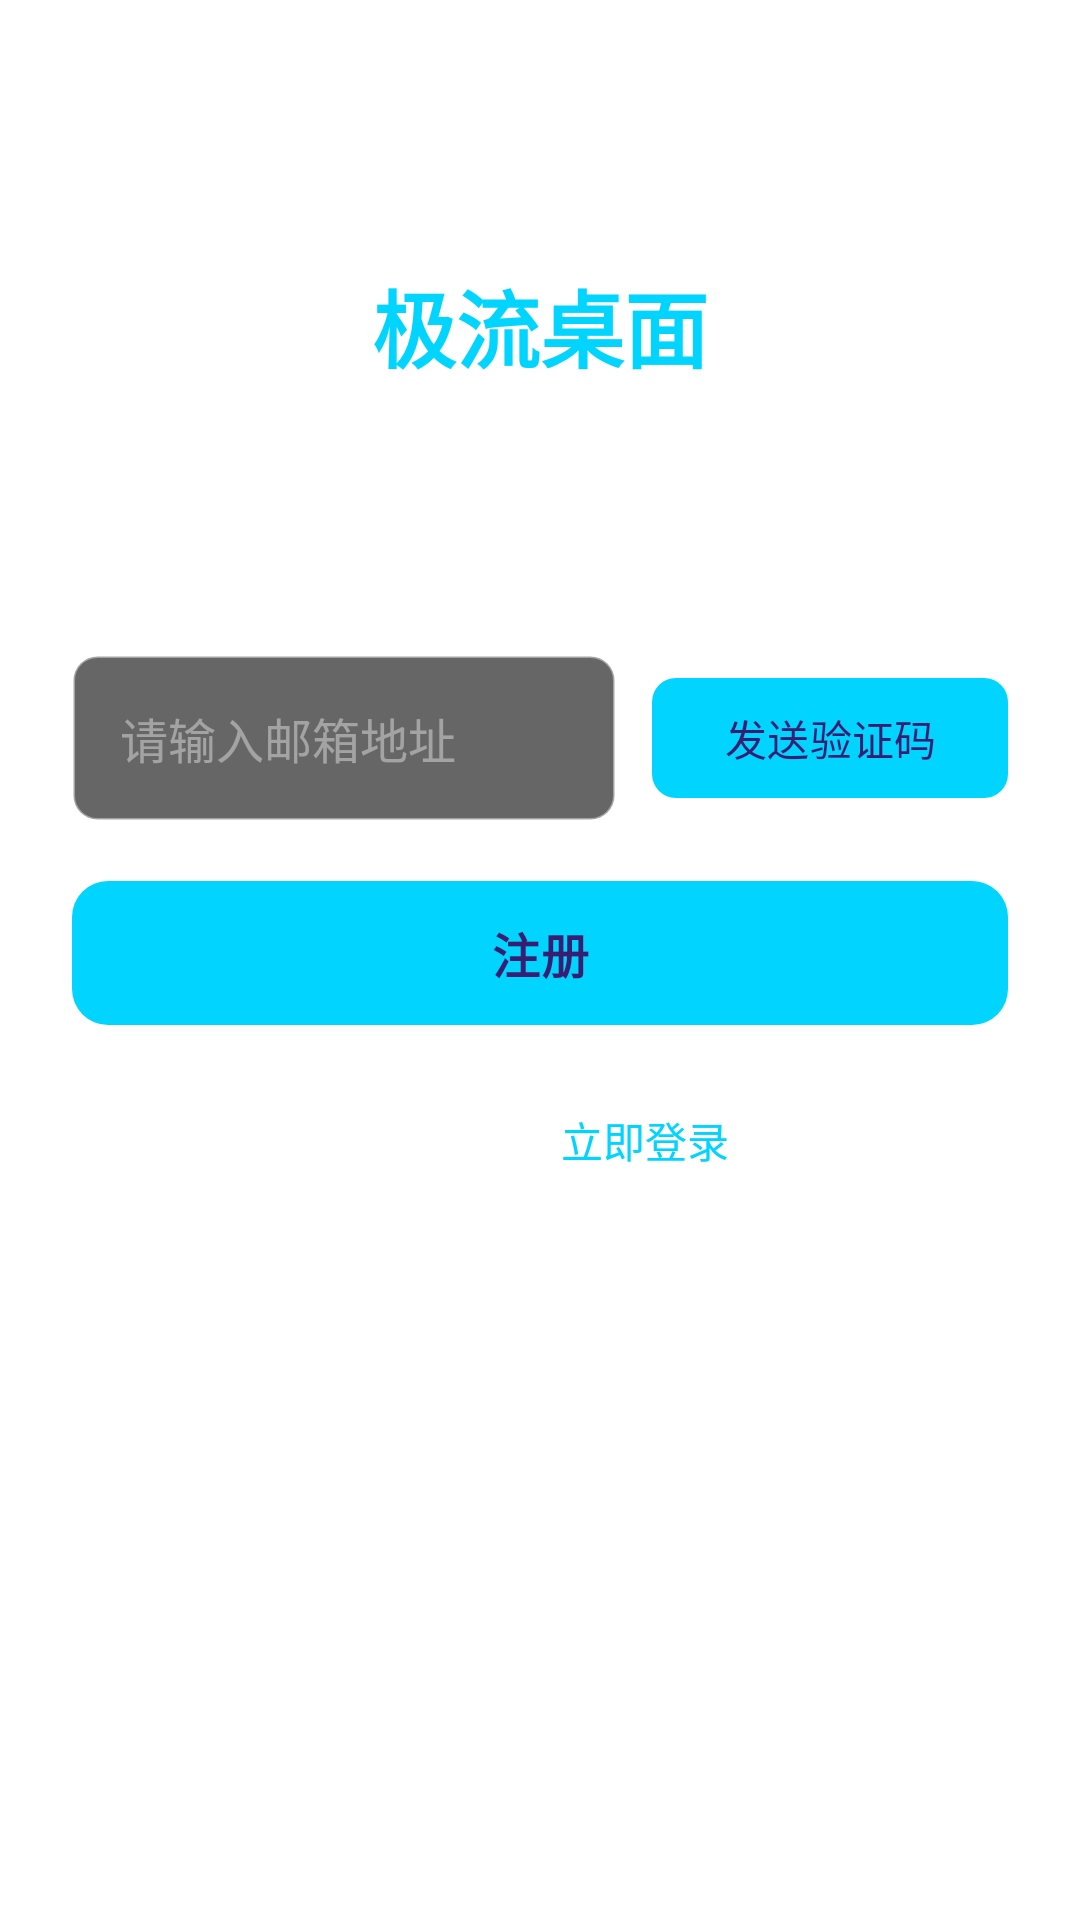

Write the Android layout XML for this screen, with the resource values it uses.
<!-- AndroidManifest.xml: application theme Theme.JiLiuLauncher -->
<!-- res/layout/activity_register.xml -->
<?xml version="1.0" encoding="utf-8"?>
<ScrollView xmlns:android="http://schemas.android.com/apk/res/android"
    xmlns:app="http://schemas.android.com/apk/res-auto"
    android:layout_width="match_parent"
    android:layout_height="match_parent"
    android:background="@color/background"
    android:fillViewport="true">

    <LinearLayout
        android:layout_width="match_parent"
        android:layout_height="wrap_content"
        android:orientation="vertical"
        android:padding="24dp">

        
        <LinearLayout
            android:layout_width="match_parent"
            android:layout_height="wrap_content"
            android:gravity="center_vertical"
            android:layout_marginBottom="24dp">

            <ImageButton
                android:id="@+id/btn_close"
                android:layout_width="40dp"
                android:layout_height="40dp"
                android:background="@drawable/bg_circle_button"
                android:src="@drawable/ic_close"
                android:contentDescription="关闭" />

            <TextView
                android:id="@+id/tv_title"
                android:layout_width="0dp"
                android:layout_height="wrap_content"
                android:layout_weight="1"
                android:layout_marginStart="16dp"
                android:text="注册账号"
                android:textColor="@color/text_primary"
                android:textSize="24sp"
                android:textStyle="bold" />

            <TextView
                android:id="@+id/tv_step_indicator"
                android:layout_width="wrap_content"
                android:layout_height="wrap_content"
                android:text="步骤 1/2"
                android:textColor="@color/text_secondary"
                android:textSize="14sp" />

        </LinearLayout>

        
        <TextView
            android:layout_width="wrap_content"
            android:layout_height="wrap_content"
            android:layout_gravity="center_horizontal"
            android:text="极流桌面"
            android:textColor="@color/primary"
            android:textSize="28sp"
            android:textStyle="bold"
            android:layout_marginBottom="8dp" />

        <TextView
            android:layout_width="wrap_content"
            android:layout_height="wrap_content"
            android:layout_gravity="center_horizontal"
            android:text="创建您的账号，开启精彩之旅"
            android:textColor="@color/text_secondary"
            android:textSize="14sp"
            android:layout_marginBottom="32dp" />

        
        <LinearLayout
            android:id="@+id/layout_step1"
            android:layout_width="match_parent"
            android:layout_height="wrap_content"
            android:orientation="vertical">

            <TextView
                android:layout_width="wrap_content"
                android:layout_height="wrap_content"
                android:text="邮箱地址"
                android:textColor="@color/text_primary"
                android:textSize="14sp"
                android:layout_marginBottom="8dp" />

            <LinearLayout
                android:layout_width="match_parent"
                android:layout_height="wrap_content"
                android:orientation="horizontal"
                android:layout_marginBottom="16dp">

                <EditText
                    android:id="@+id/edit_email_step1"
                    android:layout_width="0dp"
                    android:layout_height="wrap_content"
                    android:layout_weight="1"
                    android:background="@drawable/bg_input"
                    android:hint="请输入邮箱地址"
                    android:inputType="textEmailAddress"
                    android:padding="16dp"
                    android:textColor="@color/text_primary"
                    android:textColorHint="@color/text_hint"
                    android:textSize="16sp" />

                <com.google.android.material.button.MaterialButton
                    android:id="@+id/btn_send_code"
                    android:layout_width="wrap_content"
                    android:layout_height="wrap_content"
                    android:layout_marginStart="12dp"
                    android:text="发送验证码"
                    android:textSize="14sp"
                    app:cornerRadius="8dp" />

            </LinearLayout>

        </LinearLayout>

        
        <LinearLayout
            android:id="@+id/layout_step2"
            android:layout_width="match_parent"
            android:layout_height="wrap_content"
            android:orientation="vertical"
            android:visibility="gone">

            <TextView
                android:id="@+id/tv_email_hint"
                android:layout_width="match_parent"
                android:layout_height="wrap_content"
                android:gravity="center"
                android:text="验证码已发送到\nyour@email.com"
                android:textColor="@color/text_secondary"
                android:textSize="14sp"
                android:layout_marginBottom="24dp"
                android:lineSpacingMultiplier="1.3" />

            
            <TextView
                android:layout_width="wrap_content"
                android:layout_height="wrap_content"
                android:text="验证码"
                android:textColor="@color/text_primary"
                android:textSize="14sp"
                android:layout_marginBottom="8dp" />

            <LinearLayout
                android:layout_width="match_parent"
                android:layout_height="wrap_content"
                android:orientation="horizontal"
                android:layout_marginBottom="16dp">

                <EditText
                    android:id="@+id/edit_code"
                    android:layout_width="0dp"
                    android:layout_height="wrap_content"
                    android:layout_weight="1"
                    android:background="@drawable/bg_input"
                    android:hint="请输入6位验证码"
                    android:inputType="number"
                    android:maxLength="6"
                    android:padding="16dp"
                    android:textColor="@color/text_primary"
                    android:textColorHint="@color/text_hint"
                    android:textSize="16sp" />

                <com.google.android.material.button.MaterialButton
                    android:id="@+id/btn_send_code_step2"
                    android:layout_width="wrap_content"
                    android:layout_height="wrap_content"
                    android:layout_marginStart="12dp"
                    android:text="重新发送"
                    android:textSize="14sp"
                    style="@style/Widget.Material3.Button.OutlinedButton"
                    app:cornerRadius="8dp" />

            </LinearLayout>

            
            <TextView
                android:layout_width="wrap_content"
                android:layout_height="wrap_content"
                android:text="设置密码"
                android:textColor="@color/text_primary"
                android:textSize="14sp"
                android:layout_marginBottom="8dp" />

            <EditText
                android:id="@+id/edit_password"
                android:layout_width="match_parent"
                android:layout_height="wrap_content"
                android:background="@drawable/bg_input"
                android:hint="密码至少6位"
                android:inputType="textPassword"
                android:padding="16dp"
                android:textColor="@color/text_primary"
                android:textColorHint="@color/text_hint"
                android:textSize="16sp"
                android:layout_marginBottom="16dp" />

            
            <TextView
                android:layout_width="wrap_content"
                android:layout_height="wrap_content"
                android:text="确认密码"
                android:textColor="@color/text_primary"
                android:textSize="14sp"
                android:layout_marginBottom="8dp" />

            <EditText
                android:id="@+id/edit_confirm_password"
                android:layout_width="match_parent"
                android:layout_height="wrap_content"
                android:background="@drawable/bg_input"
                android:hint="请再次输入密码"
                android:inputType="textPassword"
                android:padding="16dp"
                android:textColor="@color/text_primary"
                android:textColorHint="@color/text_hint"
                android:textSize="16sp"
                android:layout_marginBottom="24dp" />

        </LinearLayout>

        
        <ProgressBar
            android:id="@+id/progress_bar"
            android:layout_width="wrap_content"
            android:layout_height="wrap_content"
            android:layout_gravity="center"
            android:visibility="gone" />

        
        <com.google.android.material.button.MaterialButton
            android:id="@+id/btn_register"
            android:layout_width="match_parent"
            android:layout_height="56dp"
            android:text="注册"
            android:textSize="16sp"
            android:textStyle="bold"
            app:cornerRadius="12dp"
            android:layout_marginBottom="16dp" />

        
        <LinearLayout
            android:layout_width="match_parent"
            android:layout_height="wrap_content"
            android:gravity="center"
            android:orientation="horizontal">

            <TextView
                android:layout_width="wrap_content"
                android:layout_height="wrap_content"
                android:text="已有账号？"
                android:textColor="@color/text_secondary"
                android:textSize="14sp" />

            <TextView
                android:id="@+id/tv_login"
                android:layout_width="wrap_content"
                android:layout_height="wrap_content"
                android:text="立即登录"
                android:textColor="@color/primary"
                android:textSize="14sp"
                android:padding="8dp" />

        </LinearLayout>

    </LinearLayout>

</ScrollView>
<!-- resources referenced by this layout -->
<resources>
  <color name="background">@android:color/transparent</color>
  <color name="primary">#00D4FF</color>
  <color name="text_hint">#66FFFFFF</color>
  <color name="text_primary">#FFFFFF</color>
  <color name="text_secondary">#B3FFFFFF</color>
  <!-- drawable bg_input (drawable) -->
  <?xml version="1.0" encoding="utf-8"?>
  <shape xmlns:android="http://schemas.android.com/apk/res/android"
      android:shape="rectangle">
      <solid android:color="@color/card_background" />
      <corners android:radius="8dp" />
      <stroke android:width="1dp" android:color="@color/text_hint" />
  </shape>
  <style name="Theme.JiLiuLauncher" parent="Theme.Material3.Dark.NoActionBar">
          <item name="colorPrimary">@color/primary</item>
          <item name="colorPrimaryDark">@color/primary_dark</item>
          <item name="colorAccent">@color/accent</item>
          
          
          <item name="android:colorBackground">@android:color/transparent</item>
          <item name="android:windowBackground">@android:color/transparent</item>
          
          
          <item name="android:statusBarColor">@android:color/transparent</item>
          <item name="android:navigationBarColor">@android:color/transparent</item>
          <item name="android:windowTranslucentStatus">true</item>
          <item name="android:windowTranslucentNavigation">true</item>
          
          
          <item name="android:windowLightStatusBar">false</item>
          <item name="android:windowLightNavigationBar">false</item>
      </style>
  <color name="card_background">#99000000</color>
  <color name="primary_dark">#00A8CC</color>
  <color name="accent">#FF9500</color>
</resources>
